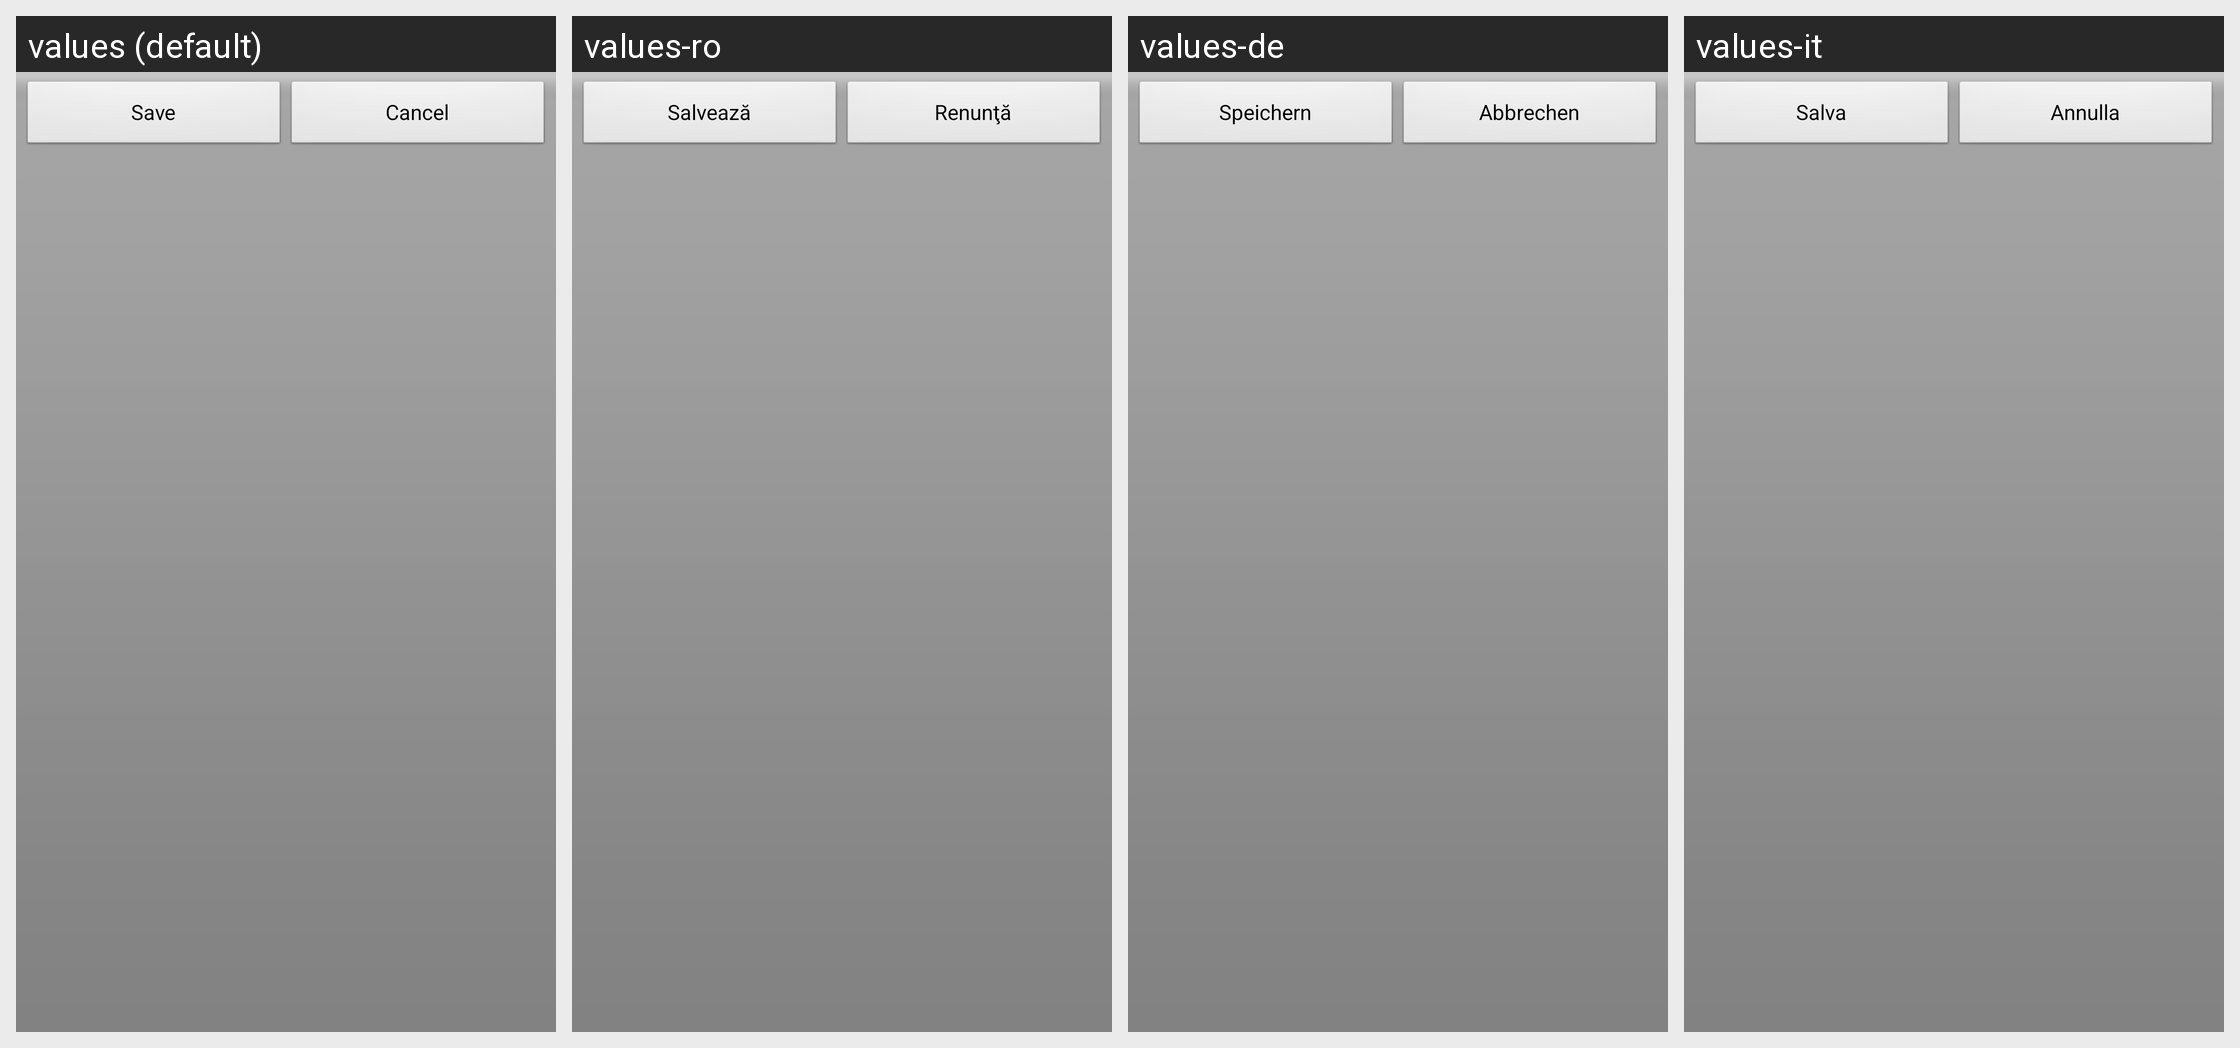

For this localized Android screen grid, give each drawn string resource with its value in every locale shown.
Android screen res/layout/save_and_cancel_buttons.xml rendered under 4 locales, left to right: values (default), values-ro, values-de, values-it. Device: Nexus 5 (rendered at 1080×1920; each locale shown at half size, 540×960, under a caption strip naming it); theme AppTheme.
Other locales in the repository, not shown: values-ca, values-cs-rCZ, values-da, values-es, values-fr, values-hu, values-ko, values-no-rNB, values-pl, values-pt-rBR, values-pt-rPT, values-ru, values-sk, values-uk-rUA, values-zh-rCN, values-zh-rTW.
Strings drawn on this screen, with the default value and each locale's value (text and hints the layout hard-codes, and strings that could not be matched under every locale, appear in the picture but are not listed):

save
  values: Save
  values-ro: Salvează
  values-de: Speichern
  values-it: Salva

cancel
  values: Cancel
  values-ro: Renunţă
  values-de: Abbrechen
  values-it: Annulla
